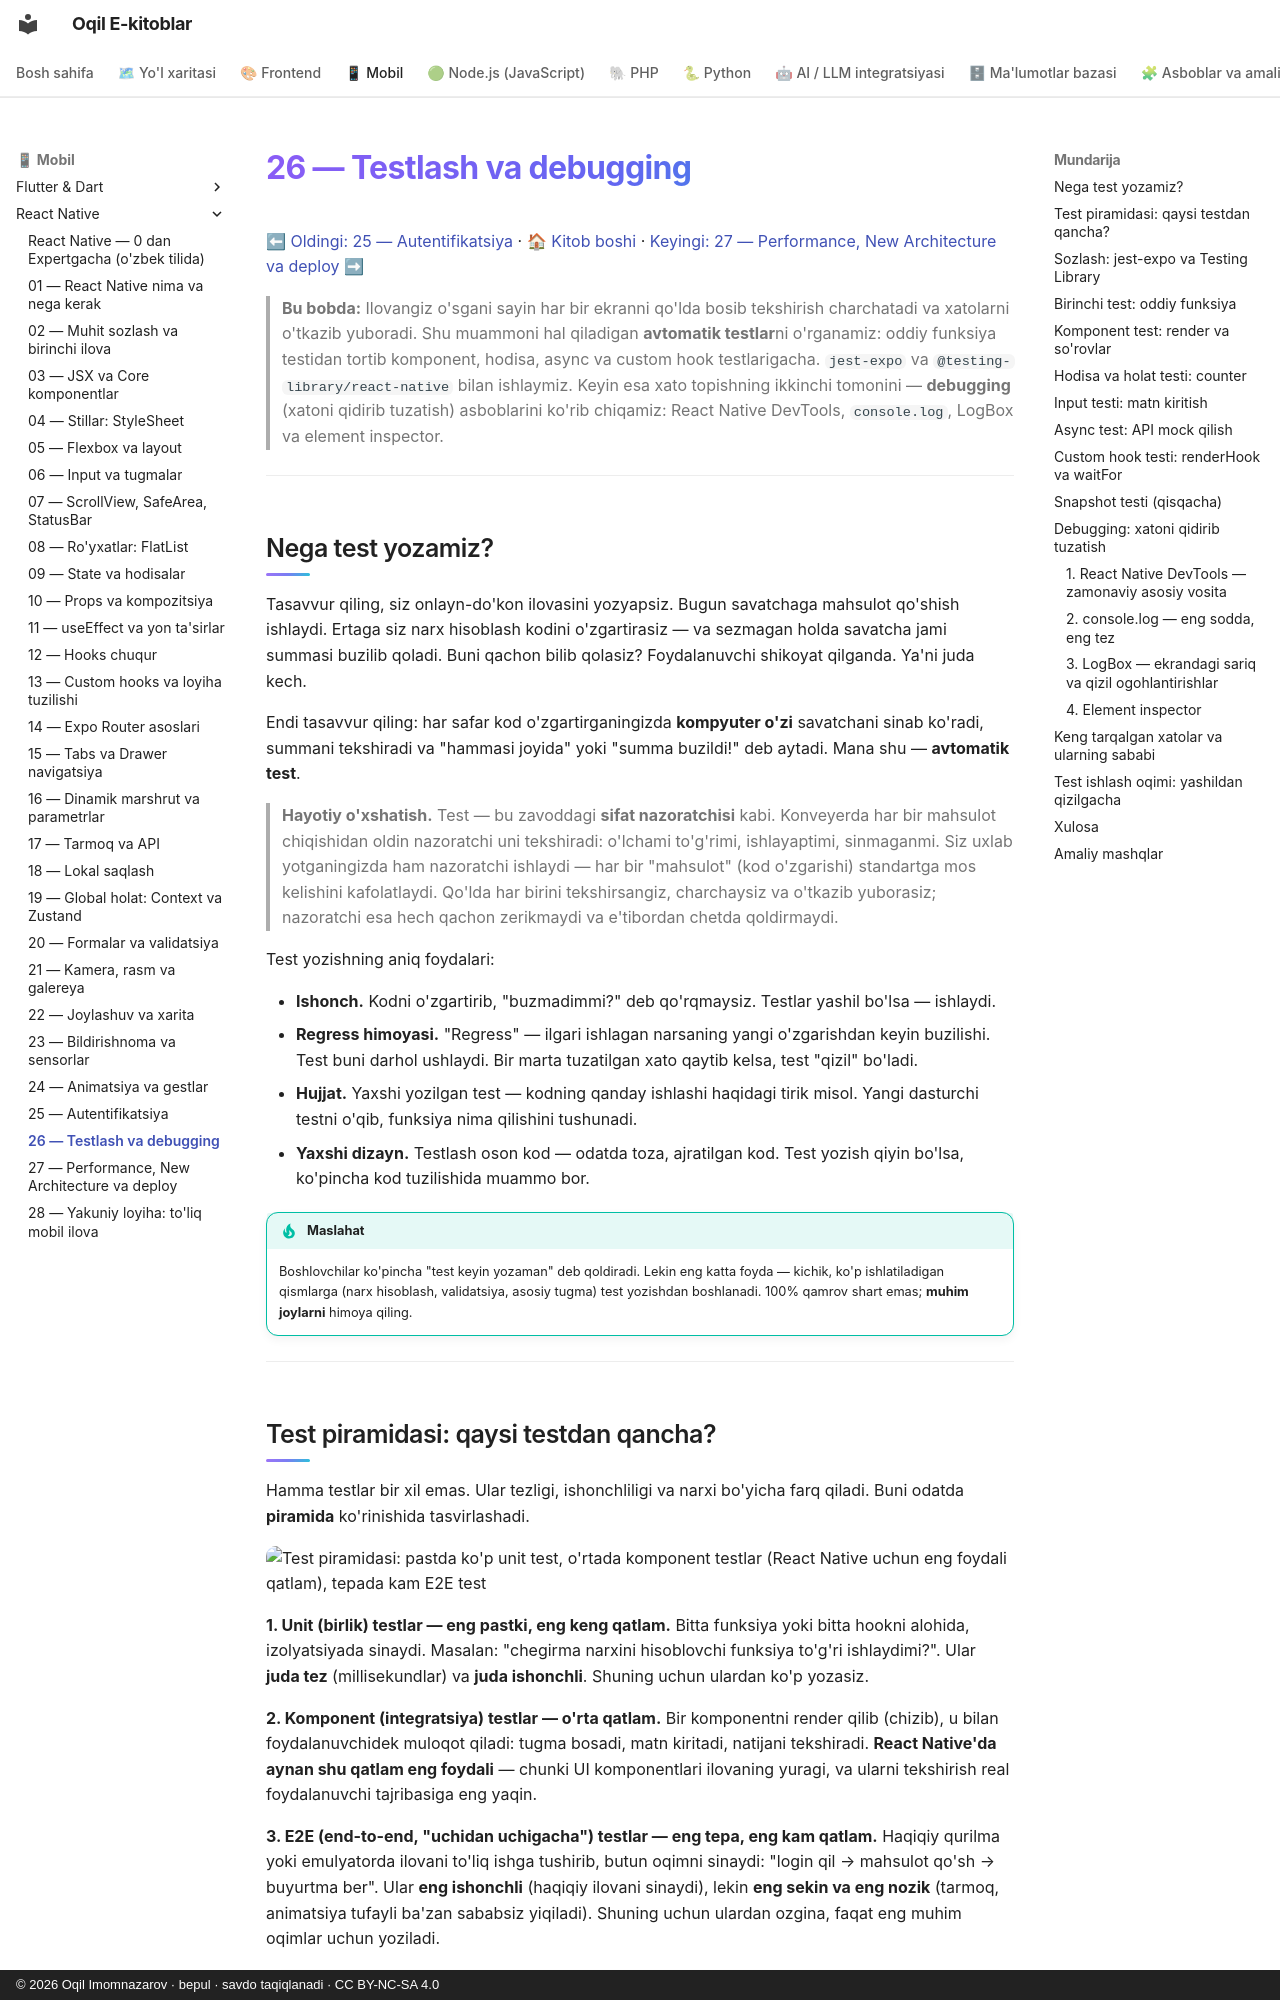

repository: iOqil/e-book · page: react-native/26-testlash-debugging/index.html · generator: mkdocs · copyright: © 2026 Oqil Imomnazarov · bepul · savdo taqiqlanadi · CC BY-NC-SA 4.0

# 26 — Testlash va debugging

[⬅ Oldingi: 25 — Autentifikatsiya](./25-autentifikatsiya.md) · [🏠 Kitob boshi](./README.md) · [Keyingi: 27 — Performance, New Architecture va deploy ➡](./27-performance-build-deploy.md)

> **Bu bobda:** Ilovangiz o'sgani sayin har bir ekranni qo'lda bosib tekshirish charchatadi va xatolarni o'tkazib yuboradi. Shu muammoni hal qiladigan **avtomatik testlar**ni o'rganamiz: oddiy funksiya testidan tortib komponent, hodisa, async va custom hook testlarigacha. `jest-expo` va `@testing-library/react-native` bilan ishlaymiz. Keyin esa xato topishning ikkinchi tomonini — **debugging** (xatoni qidirib tuzatish) asboblarini ko'rib chiqamiz: React Native DevTools, `console.log`, LogBox va element inspector.

---

## Nega test yozamiz?

Tasavvur qiling, siz onlayn-do'kon ilovasini yozyapsiz. Bugun savatchaga mahsulot qo'shish ishlaydi. Ertaga siz narx hisoblash kodini o'zgartirasiz — va sezmagan holda savatcha jami summasi buzilib qoladi. Buni qachon bilib qolasiz? Foydalanuvchi shikoyat qilganda. Ya'ni juda kech.

Endi tasavvur qiling: har safar kod o'zgartirganingizda **kompyuter o'zi** savatchani sinab ko'radi, summani tekshiradi va "hammasi joyida" yoki "summa buzildi!" deb aytadi. Mana shu — **avtomatik test**.

> **Hayotiy o'xshatish.** Test — bu zavoddagi **sifat nazoratchisi** kabi. Konveyerda har bir mahsulot chiqishidan oldin nazoratchi uni tekshiradi: o'lchami to'g'rimi, ishlayaptimi, sinmaganmi. Siz uxlab yotganingizda ham nazoratchi ishlaydi — har bir "mahsulot" (kod o'zgarishi) standartga mos kelishini kafolatlaydi. Qo'lda har birini tekshirsangiz, charchaysiz va o'tkazib yuborasiz; nazoratchi esa hech qachon zerikmaydi va e'tibordan chetda qoldirmaydi.

Test yozishning aniq foydalari:

- **Ishonch.** Kodni o'zgartirib, "buzmadimmi?" deb qo'rqmaysiz. Testlar yashil bo'lsa — ishlaydi.
- **Regress himoyasi.** "Regress" — ilgari ishlagan narsaning yangi o'zgarishdan keyin buzilishi. Test buni darhol ushlaydi. Bir marta tuzatilgan xato qaytib kelsa, test "qizil" bo'ladi.
- **Hujjat.** Yaxshi yozilgan test — kodning qanday ishlashi haqidagi tirik misol. Yangi dasturchi testni o'qib, funksiya nima qilishini tushunadi.
- **Yaxshi dizayn.** Testlash oson kod — odatda toza, ajratilgan kod. Test yozish qiyin bo'lsa, ko'pincha kod tuzilishida muammo bor.

!!! tip "Maslahat"
    Boshlovchilar ko'pincha "test keyin yozaman" deb qoldiradi. Lekin eng katta foyda — kichik, ko'p ishlatiladigan qismlarga (narx hisoblash, validatsiya, asosiy tugma) test yozishdan boshlanadi. 100% qamrov shart emas; **muhim joylarni** himoya qiling.

---
